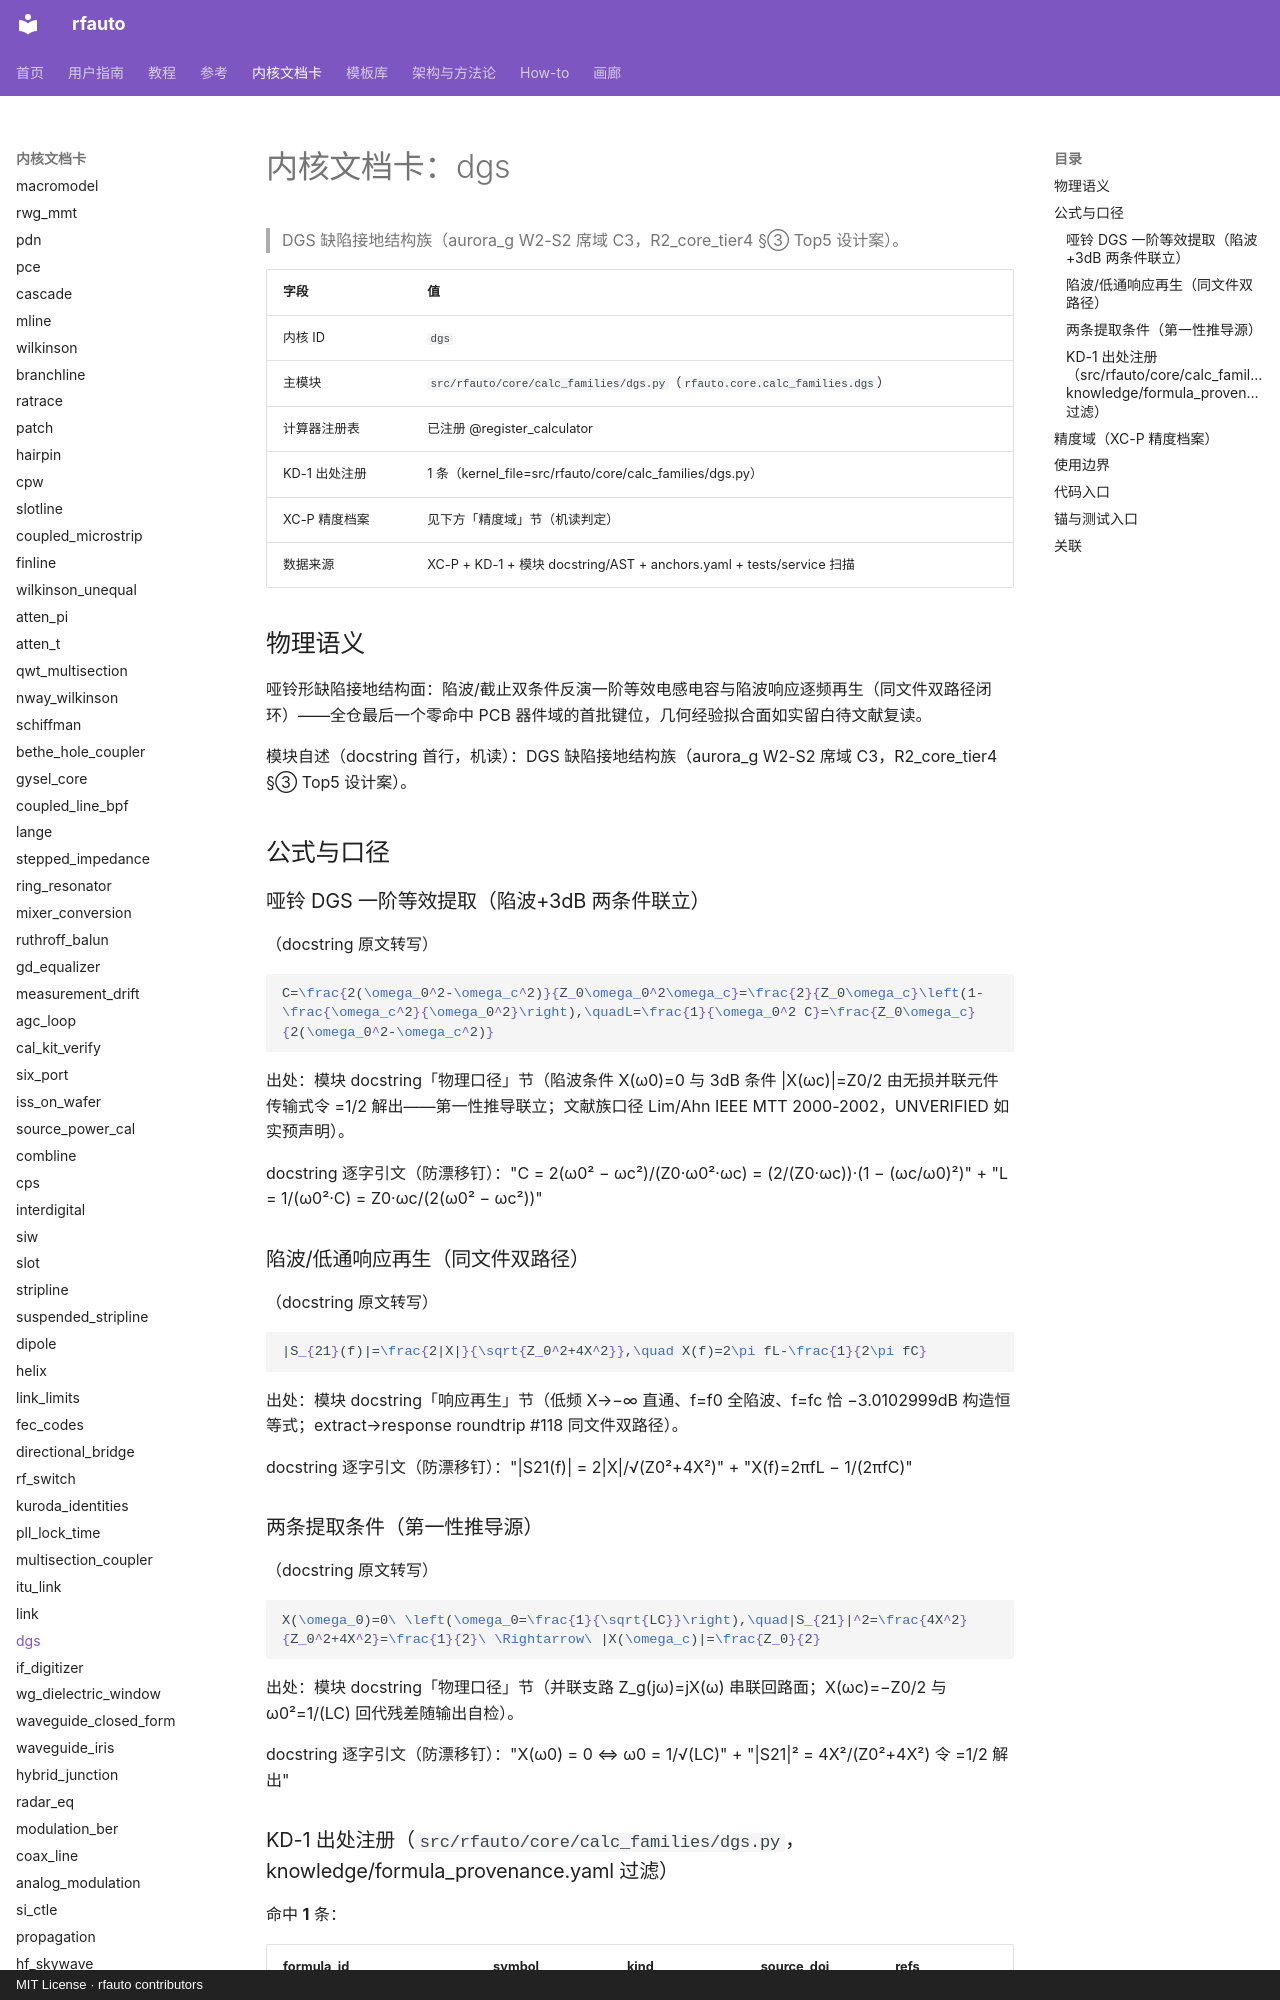

repository: geer1895/rfauto · page: kernel_cards/dgs/index.html · generator: mkdocs · copyright: MIT License · rfauto contributors

<!-- XA-8 内核域文档卡：scripts/build_kernel_cards.py 生成（round18 规格 XA-8）。
     三源机读聚合：XC-P 精度档案 + KD-1 出处注册 + 模块 docstring/AST；
     公式 LaTeX 与使用边界为人工转写段，每条带 docstring 逐字引文钉。
     勿手改本文件——改源（YAML/docstring/测试面）后重跑生成器，
     保鲜门=tests/unit/test_kernel_cards.py（重渲染逐字节比对）。 -->

# 内核文档卡：dgs

> DGS 缺陷接地结构族（aurora_g W2-S2 席域 C3，R2_core_tier4 §③ Top5 设计案）。

| 字段 | 值 |
|---|---|
| 内核 ID | `dgs` |
| 主模块 | `src/rfauto/core/calc_families/dgs.py`（`rfauto.core.calc_families.dgs`） |
| 计算器注册表 | 已注册 @register_calculator |
| KD-1 出处注册 | 1 条（kernel_file=src/rfauto/core/calc_families/dgs.py） |
| XC-P 精度档案 | 见下方「精度域」节（机读判定） |
| 数据来源 | XC-P + KD-1 + 模块 docstring/AST + anchors.yaml + tests/service 扫描 |

## 物理语义

哑铃形缺陷接地结构面：陷波/截止双条件反演一阶等效电感电容与陷波响应逐频再生（同文件双路径闭环）——全仓最后一个零命中 PCB 器件域的首批键位，几何经验拟合面如实留白待文献复读。

模块自述（docstring 首行，机读）：DGS 缺陷接地结构族（aurora_g W2-S2 席域 C3，R2_core_tier4 §③ Top5 设计案）。

## 公式与口径

### 哑铃 DGS 一阶等效提取（陷波+3dB 两条件联立）

（docstring 原文转写）

```latex
C=\frac{2(\omega_0^2-\omega_c^2)}{Z_0\omega_0^2\omega_c}=\frac{2}{Z_0\omega_c}\left(1-\frac{\omega_c^2}{\omega_0^2}\right),\quadL=\frac{1}{\omega_0^2 C}=\frac{Z_0\omega_c}{2(\omega_0^2-\omega_c^2)}
```

出处：模块 docstring「物理口径」节（陷波条件 X(ω0)=0 与 3dB 条件 |X(ωc)|=Z0/2 由无损并联元件传输式令 =1/2 解出——第一性推导联立；文献族口径 Lim/Ahn IEEE MTT 2000-2002，UNVERIFIED 如实预声明）。

docstring 逐字引文（防漂移钉）："C = 2(ω0² − ωc²)/(Z0·ω0²·ωc) = (2/(Z0·ωc))·(1 − (ωc/ω0)²)" + "L = 1/(ω0²·C) = Z0·ωc/(2(ω0² − ωc²))"

### 陷波/低通响应再生（同文件双路径）

（docstring 原文转写）

```latex
|S_{21}(f)|=\frac{2|X|}{\sqrt{Z_0^2+4X^2}},\quad X(f)=2\pi fL-\frac{1}{2\pi fC}
```

出处：模块 docstring「响应再生」节（低频 X→−∞ 直通、f=f0 全陷波、f=fc 恰 −3.0102999dB 构造恒等式；extract→response roundtrip #118 同文件双路径）。

docstring 逐字引文（防漂移钉）："|S21(f)| = 2|X|/√(Z0²+4X²)" + "X(f)=2πfL − 1/(2πfC)"

### 两条提取条件（第一性推导源）

（docstring 原文转写）

```latex
X(\omega_0)=0\ \left(\omega_0=\frac{1}{\sqrt{LC}}\right),\quad|S_{21}|^2=\frac{4X^2}{Z_0^2+4X^2}=\frac{1}{2}\ \Rightarrow\ |X(\omega_c)|=\frac{Z_0}{2}
```

出处：模块 docstring「物理口径」节（并联支路 Z_g(jω)=jX(ω) 串联回路面；X(ωc)=−Z0/2 与 ω0²=1/(LC) 回代残差随输出自检）。

docstring 逐字引文（防漂移钉）："X(ω0) = 0 ⇔ ω0 = 1/√(LC)" + "|S21|² = 4X²/(Z0²+4X²) 令 =1/2 解出"

### KD-1 出处注册（`src/rfauto/core/calc_families/dgs.py`，knowledge/formula_provenance.yaml 过滤）

命中 **1** 条：

| formula_id | symbol | kind | source_doi | refs |
|---|---|---|---|---|
| calc_families/dgs:<module>:01 | <module> | source | — | — |

## 精度域（XC-P 精度档案）

**未收录**：XC-P 首批建档内核共 **10** 个（bounds、conductor_loss、coupled_microstrip、dielectric_extract、etch_trapezoid、high_power、ridged_waveguide、shield_cavity_mode、synthesis.forward_z0、thermal_iteration），不含 `dgs`。因此：

- 典型偏差分档：**UNVERIFIED**（无档案即无分档；本卡不编造任何精度数字——铁律 7 / #122 如实标注）；
- 域判查询：`core/precision_profiles.py` 对未知 kernel 如实降级（收集器=`tests/unit/test_precision_profiles.py` 逐条对照防漂移）；
- 建档入口：precision_profiles.yaml 增键（schema 见该文件头）+ `KERNEL_MODULES` 映射 + 模块 docstring 末尾「精度档案」镜像行 + 重跑本生成器。

> 本节为机读聚合：XC-P 收录状态与键清单构建时实测；本内核建档后此节自动展开为分档表（渲染支路已备）。
